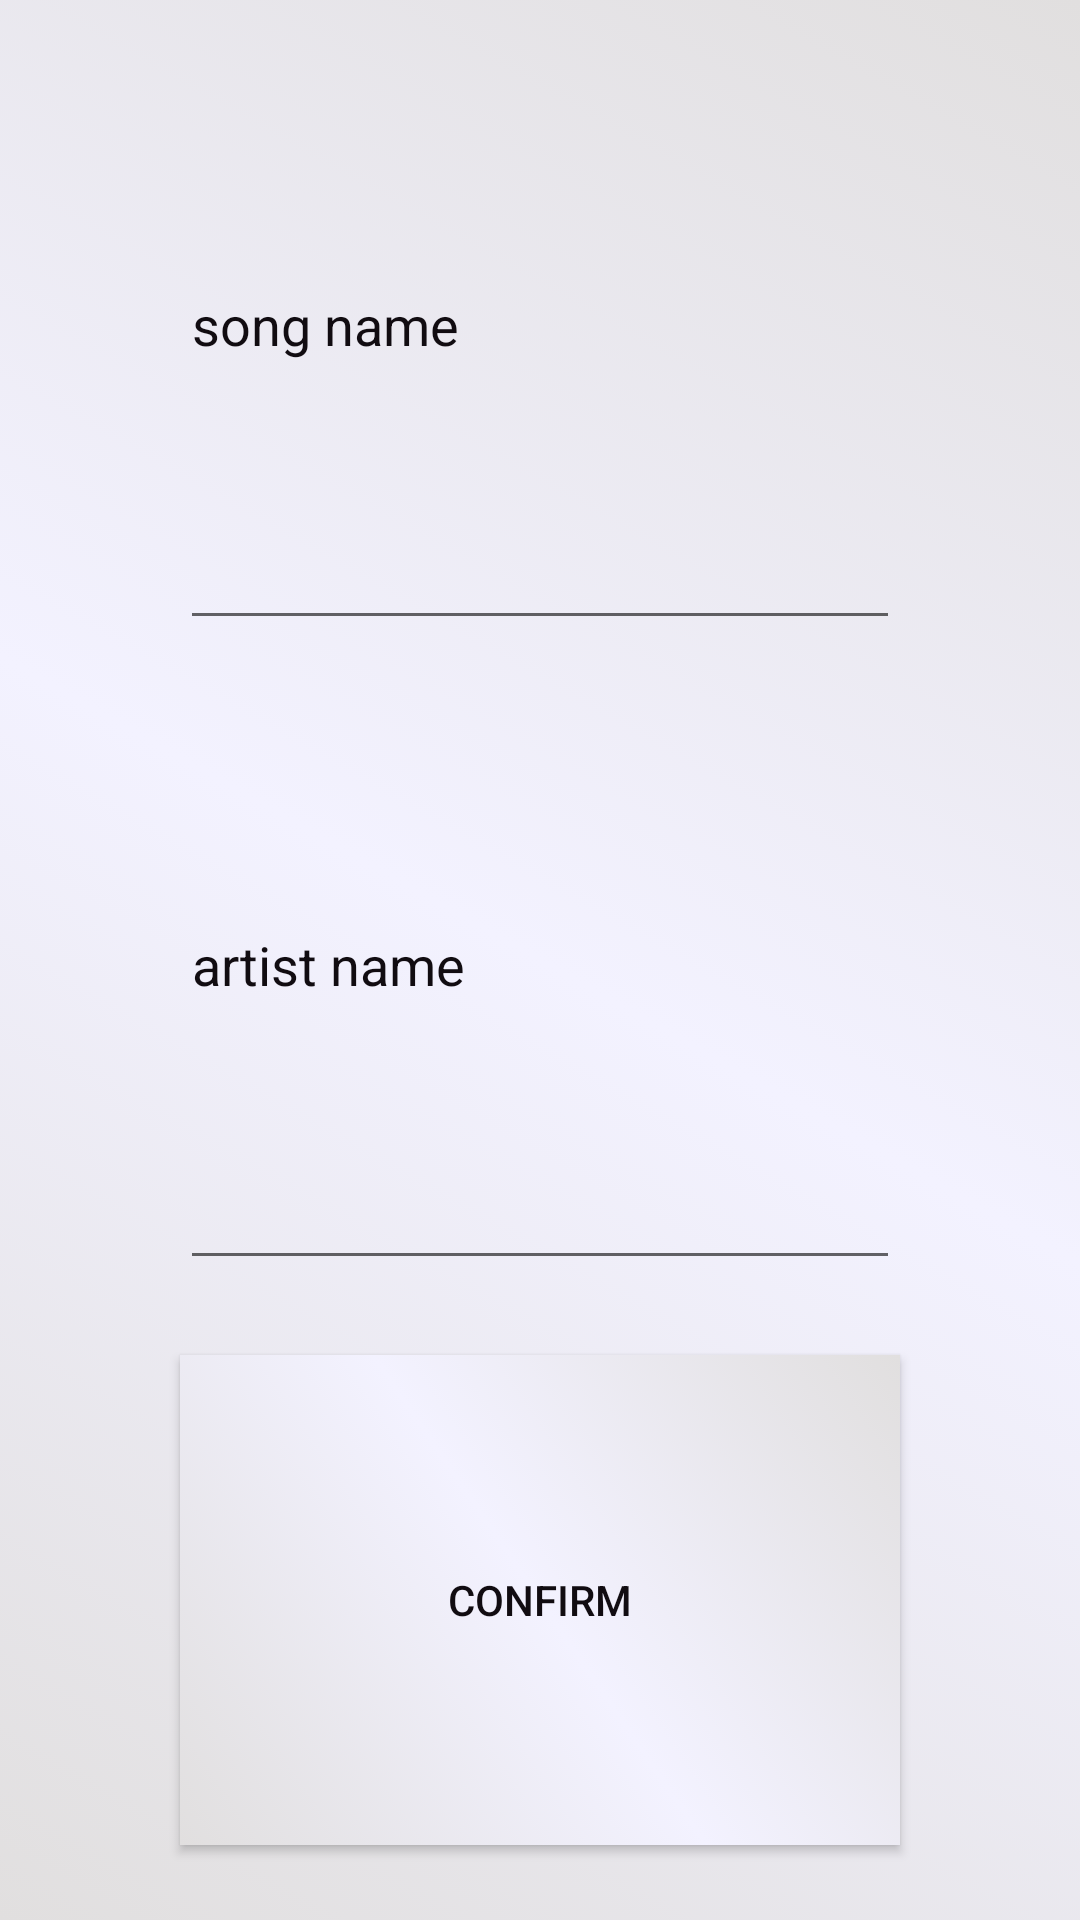

This screen was rendered from an Android layout file. Write that file and the resources it references.
<!-- AndroidManifest.xml: activity theme AppTheme.TagSong -->
<!-- res/layout/activity_tag.xml -->
<?xml version="1.0" encoding="utf-8"?>
<LinearLayout xmlns:android="http://schemas.android.com/apk/res/android"
    xmlns:tools="http://schemas.android.com/tools"
    android:layout_width="match_parent"
    android:layout_height="match_parent"
    android:orientation="vertical"
    android:background="@drawable/main_background"
    android:weightSum="3"
    tools:context="com.jin10.musicon.TagActivity">

    <LinearLayout
        android:layout_width="match_parent"
        android:layout_height="0dp"
        android:orientation="horizontal"
        android:weightSum="3"
        android:gravity="center"
        android:layout_weight="1"
        >
    <EditText
        android:id="@+id/tagSong"
        android:layout_width="0dp"
        android:layout_height="match_parent"

        android:layout_weight="2"
        android:layout_alignParentTop="true"
        android:layout_centerHorizontal="true"

        android:textColor="@color/ghostWhite"
        android:textColorHint="@color/ghostWhite"
        android:hint="song name" />
    </LinearLayout>

    <LinearLayout
        android:layout_width="match_parent"
        android:layout_height="0dp"
        android:orientation="horizontal"
        android:weightSum="3"
        android:gravity="center"
        android:layout_weight="1"
        >
    <EditText
        android:id="@+id/tagArtist"
        android:layout_width="0dp"
        android:layout_height="match_parent"
        android:layout_weight="2"

        android:layout_alignStart="@+id/tagSong"
        android:textColor="@color/ghostWhite"
        android:textColorHint="@color/ghostWhite"
        android:hint="artist name" />
    </LinearLayout>

    <LinearLayout
        android:layout_width="match_parent"
        android:layout_height="0dp"
        android:orientation="horizontal"
        android:weightSum="3"
        android:gravity="center"
        android:layout_weight="1"
        >
    <Button
        android:id="@+id/tagButton"
        android:layout_width="0dp"
        android:layout_height="match_parent"
        android:layout_weight="2"

        android:background="@drawable/main_background"
        android:layout_below="@+id/tagSong"
        android:layout_centerHorizontal="true"
        android:layout_marginTop="25dp"
        android:layout_marginBottom="25dp"
        android:textColor="@color/ghostWhite"
        android:text="Confirm" />
    </LinearLayout>



</LinearLayout>
<!-- resources referenced by this layout -->
<resources>
  <color name="ghostWhite">#110c11</color>
  <!-- drawable main_background (drawable) -->
  <?xml version="1.0" encoding="utf-8"?>
  <selector xmlns:android="http://schemas.android.com/apk/res/android">
  
      <item>
          <shape>
              <gradient
                  android:angle="45"
                  android:endColor="#e1dfdf"
                  android:centerColor="#f3f2ff"
                  android:startColor="#e1dfdf"
                  android:type="linear" />
          </shape>
      </item>
  
  </selector>
  <style name="AppTheme.TagSong" parent="AppTheme.NoActionBar">
          <item name="android:windowIsTranslucent">true</item>
          <item name="android:windowCloseOnTouchOutside">true</item>
      </style>
  <style name="AppTheme.NoActionBar">
          <item name="windowActionBar">false</item>
          <item name="windowNoTitle">true</item>
      </style>
</resources>
